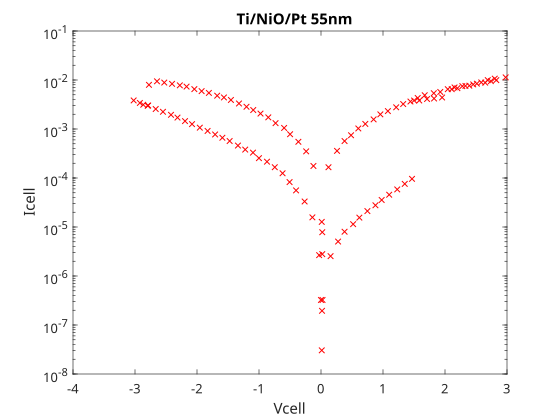

The data file committed next to this chart (first rows):
0.01218, 3.0393e-08
0.02463, 3.2419e-07
0.1542, 2.5418e-06
0.2756, 5.0494e-06
0.3801, 8.0106e-06
0.5182, 1.1424e-05
0.6186, 1.5539e-05
0.7483, 2.1137e-05
0.878, 2.7747e-05
0.9784, 3.5573e-05
1.1, 4.5606e-05
1.229, 5.8469e-05
1.351, 7.5852e-05
1.468, 9.6101e-05
1.501, 0.003813
1.585, 0.003813
1.71, 0.004093
1.823, 0.004191
1.953, 0.004394
2.045, 0.006493
2.154, 0.007053
2.279, 0.007482
2.392, 0.007661
2.514, 0.008421
2.648, 0.008828
2.74, 0.009477
2.828, 0.009936
2.978, 0.01132
2.802, 0.01067
2.689, 0.009937
2.585, 0.008934
2.455, 0.008127
2.33, 0.007571
2.2, 0.006807
2.108, 0.006493
1.924, 0.005701
1.819, 0.005374
1.673, 0.004889
1.56, 0.004292
1.443, 0.003637
1.325, 0.003231
1.212, 0.002771
1.079, 0.00232
0.9573, 0.00199
0.8485, 0.001571
0.7146, 0.001269
0.6017, 0.001026
0.4845, 0.0007453
0.38, 0.0005677
0.2586, 0.0003579
0.1206, 0.0001658
0.02031, 7.8255e-06
-0.0004732, 3.242e-07
-0.02985, 2.6655e-06
-0.1387, 1.5734e-05
-0.2643, 3.3168e-05
-0.4024, 5.5838e-05
-0.507, 8.2526e-05
-0.62, 0.0001249
-0.7455, 0.0001659
-0.871, 0.0002153
... 46 more rows
